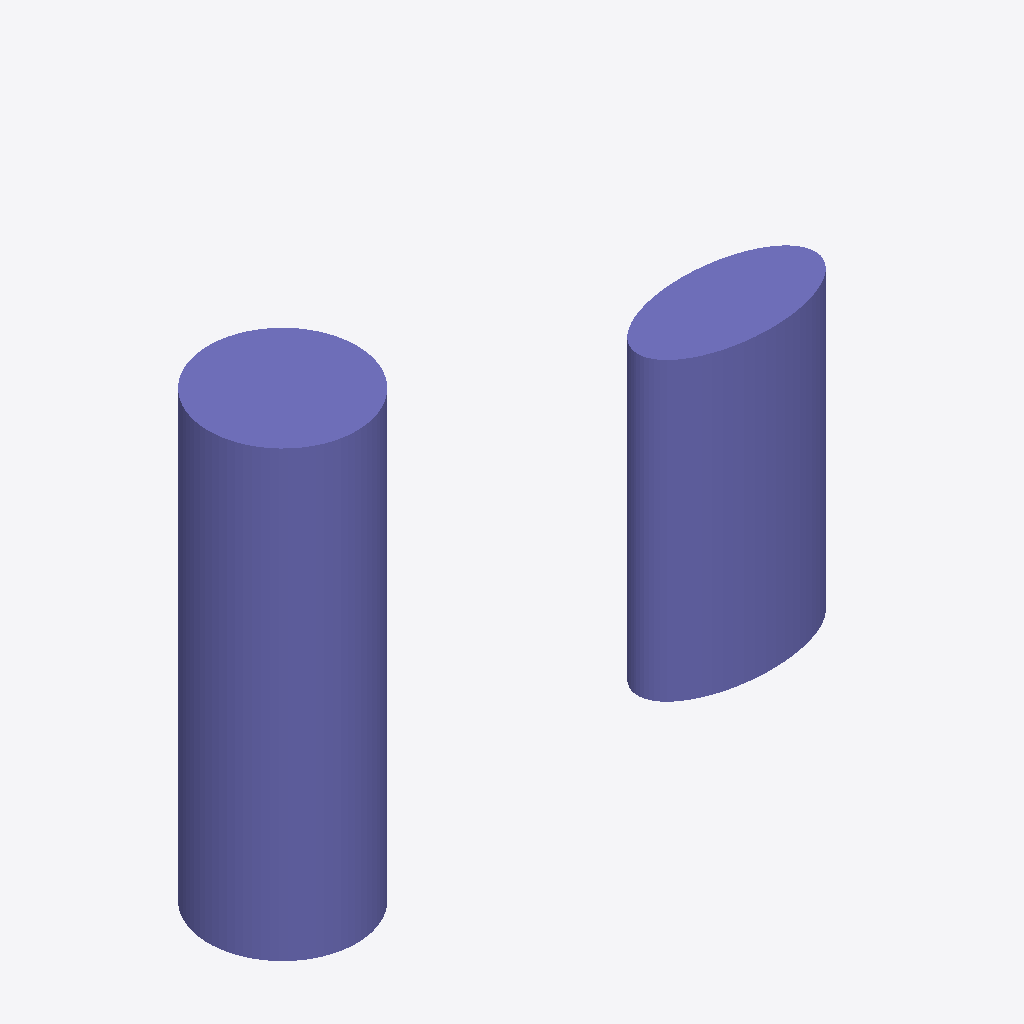
Isometric view of an IFC building model (IFC-SPF (STEP), schema IFC2X3, length unit metre), seen from the south-west, elements coloured by IFC class: 2 columns (violet).
Extent 4.1 m × 1.0 m × 3.0 m (x, y, z). Storeys (1): Floor at 0.00 m. Elements (2): 2 IfcColumn.

HEADER;
FILE_DESCRIPTION(('ViewDefinition [CoordinationView]'),'2;1');
FILE_NAME('seed.ifc','2026-01-01',(''),(''),'','','');
FILE_SCHEMA(('IFC2X3'));
ENDSEC;
DATA;
#15=IFCPROJECT('0001',#3,'FuzzProject',$,$,$,$,(#14),#8);
#17=IFCSITE('0002',#3,'Site',$,$,#16,$,$,.ELEMENT.,$,$,$,$,$);
#19=IFCBUILDING('0004',#3,'Building',$,$,#16,$,$,.ELEMENT.,$,$,$);
#21=IFCBUILDINGSTOREY('0006',#3,'Floor',$,$,#16,$,$,.ELEMENT.,0.0);
#104=IFCCOLUMN('COL2',#3,'RoundColumn',$,$,#16,#103,$);
#206=IFCCOLUMN('COL3',#3,'EllipseColumn',$,$,#16,#205,$);
ENDSEC;
